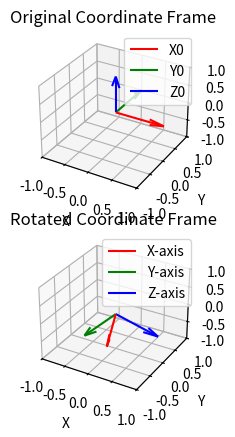

The script that saved this image:
import numpy as np 
import matplotlib.pyplot as plt
np.set_printoptions(suppress=True)

p =np.array([[1/np.sqrt(3)],[-1/np.sqrt(6)],[1/np.sqrt(2)]])

# angles in radians
theta_1 = np.deg2rad(-120)
theta_2 = np.deg2rad(135)
theta_3 = np.deg2rad(30)
theta_4 = np.deg2rad(45)

rot_z_theta_1 = np.array([[ np.cos(theta_1), -np.sin(theta_1),0 ],
                        [ np.sin(theta_1), np.cos(theta_1), 0],
                        [ 0, 0, 1]]) 

rot_y_theta_2 = np.array([[ np.cos(theta_2), 0, np.sin(theta_2)],
                        [ 0, 1, 0],
                        [ -np.sin(theta_2), 0, np.cos(theta_2)]]) 

rot_x_theta_3 = np.array([[ 1, 0, 0],
                        [ 0, np.cos(theta_3), -np.sin(theta_3)],
                        [ 0,np.sin(theta_3), np.cos(theta_3)]]) 

eye = np.array([[ 1, 0, 0],
                        [ 0, 1, 0],
                        [ 0, 0, 1]]) 

# tool frame w.r.t the base frame

rot_0_5 = np.matmul(np.matmul(np.matmul(eye,rot_x_theta_3),rot_y_theta_2),rot_z_theta_1)

pPrime = np.matmul(rot_0_5,p)
print(pPrime)
# print the final rotation matrix
print(rot_0_5)

origin = np.zeros(3)
x0 = np.transpose(np.array([1,0,0]))
y0 = np.transpose(np.array([0,1,0]))
z0 = np.transpose(np.array([0,0,1]))
x_axis = np.matmul(rot_0_5,x0)
y_axis = np.matmul(rot_0_5,y0)
z_axis = np.matmul(rot_0_5,z0)
print(x_axis)
print(y_axis)
print(z_axis)

# Visualize the coordinate frame
fig = plt.figure()

ax = fig.add_subplot(211, projection='3d')
ax.quiver(*origin, *x0, color='r', label='X0')
ax.quiver(*origin, *y0, color='g', label='Y0')
ax.quiver(*origin, *z0, color='b', label='Z0')

ax.set_xlim(-1, 1)
ax.set_ylim(-1, 1)
ax.set_zlim(-1, 1)
ax.set_xlabel('X')
ax.set_ylabel('Y')
ax.set_zlabel('Z')
ax.legend()
ax.title.set_text('Original Coordinate Frame')


ax = fig.add_subplot(212, projection='3d')
ax.quiver(*origin, *x_axis, color='r', label='X-axis')
ax.quiver(*origin, *y_axis, color='g', label='Y-axis')
ax.quiver(*origin, *z_axis, color='b', label='Z-axis')
ax.set_xlim(-1, 1)
ax.set_ylim(-1, 1)
ax.set_zlim(-1, 1)
ax.set_xlabel('X')
ax.set_ylabel('Y')
ax.set_zlabel('Z')
ax.legend()
ax.title.set_text('Rotated Coordinate Frame')



plt.show()
